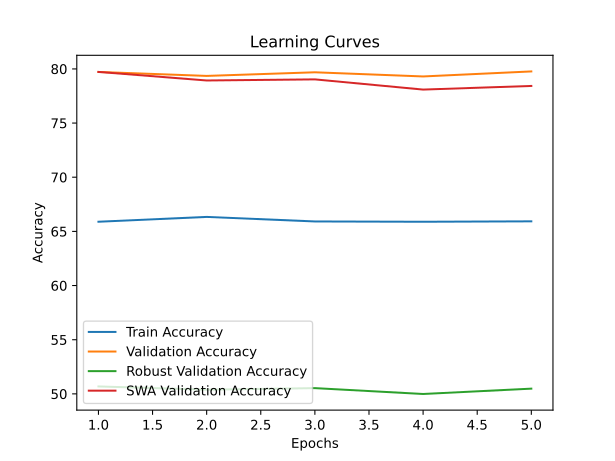

Data behind this chart, as committed beside it:
time; train_accuracy; train_loss; valid_accuracy; valid_loss; valid_accuracy_robust; valid_accuracy_swa; valid_accuracy_robust_swa
1665,1526; 65,8915; 3,4765; 79,7200; 1,5722; 50,6862; 79,7200; 50,6862
3241,3336; 66,3366; 3,3880; 79,3540; 1,7631; 50,3862; 78,9320; 49,7897
4873,7418; 65,9174; 3,3676; 79,6880; 1,6038; 50,5310; 79,0340; 49,7586
6490,2197; 65,8898; 3,3437; 79,3040; 1,7553; 49,9897; 78,0920; 47,6897
8118,9280; 65,9285; 3,3327; 79,7680; 1,5645; 50,4828; 78,4280; 48,4586
